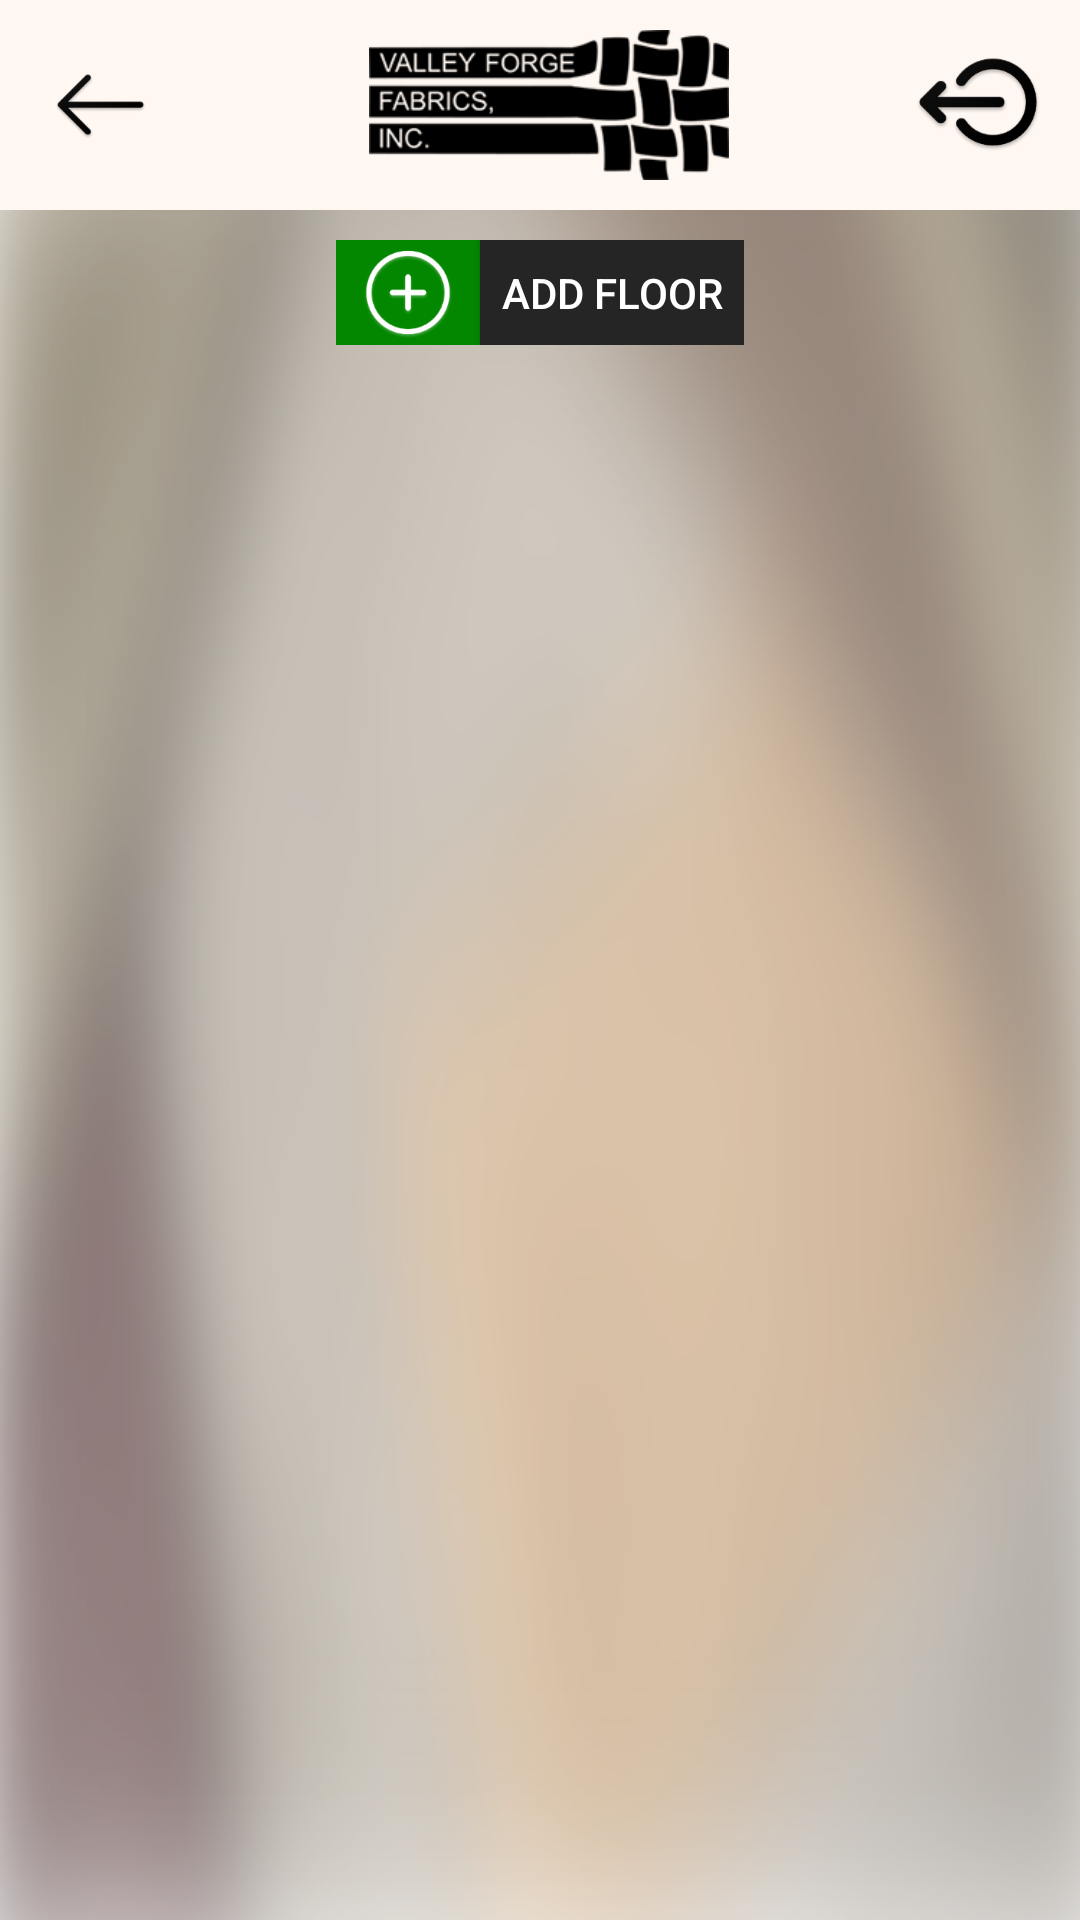

This screen was rendered from an Android layout file. Write that file and the resources it references.
<!-- AndroidManifest.xml: application theme AppTheme -->
<!-- res/layout/activity_measurement_grid.xml -->
<?xml version="1.0" encoding="utf-8"?>
<LinearLayout xmlns:android="http://schemas.android.com/apk/res/android"
    xmlns:app="http://schemas.android.com/apk/res-auto"
    xmlns:tools="http://schemas.android.com/tools"
    android:layout_width="match_parent"
    android:orientation="vertical"
    android:layout_height="match_parent"
    android:background="@drawable/screens_background"
    tools:context=".ui.activities.MeasurementGridActivity">
    <include
        android:id="@+id/toolbar_actionbar"
        layout="@layout/activity_toolbar"
        android:layout_width="match_parent"
        android:layout_height="wrap_content"/>
<LinearLayout
    android:layout_width="wrap_content"
    android:orientation="horizontal"
    android:id="@+id/add_floor_button"
    android:layout_gravity="center_horizontal"
     android:layout_marginTop="10sp"
    android:layout_height="35sp">

    <ImageView
        android:layout_width="wrap_content"
        android:layout_height="wrap_content"
        android:tint="@color/white"
        android:src="@mipmap/add_button"
        android:background="@color/login_button_color"
        />
    <Button
        android:layout_width="wrap_content"
        android:layout_height="wrap_content"
        android:background="@color/colorAccent"
        android:textColor="@color/white"
        android:text="  Add Floor  "/>
</LinearLayout>


    <LinearLayout
        android:layout_width="match_parent"
        android:layout_marginTop="10sp"
        android:layout_marginBottom="10sp"
        android:layout_marginStart="30sp"
        android:layout_marginEnd="30sp"
        android:layout_height="match_parent"
        >
        <ListView
            android:id="@+id/listview"
            android:layout_width="match_parent"
            android:layout_height="match_parent"
            android:scrollbars="none"

            >
        </ListView>

    </LinearLayout>


</LinearLayout>
<!-- res/layout/activity_toolbar.xml (included above) -->
<?xml version="1.0" encoding="utf-8"?>
<merge xmlns:android="http://schemas.android.com/apk/res/android"
    xmlns:app="http://schemas.android.com/apk/res-auto"
    android:layout_width="match_parent"
    android:layout_height="wrap_content">

    <android.support.v7.widget.Toolbar
        android:id="@+id/toolbar"
        android:layout_width="match_parent"
        android:layout_height="70sp"
        android:layout_alignParentTop="true"
        android:background="@color/colorPrimary"
        android:textAlignment="center"
        app:theme="@style/MyToolBar"
        app:titleTextColor="@color/colorAccent">

        <RelativeLayout
            android:layout_width="match_parent"
            android:layout_height="wrap_content"
            android:layout_gravity="center"
            android:layout_marginEnd="10dp"
            android:orientation="horizontal">
    <ImageView
        android:id="@+id/back_icon"
        android:src="@mipmap/back_icon"
        android:layout_width="35sp"
        android:layout_height="35sp"
        android:layout_centerVertical="true"
        android:layout_alignParentStart="true"
        android:layout_marginEnd="15sp"
        />

            <TextView
                android:id="@+id/tv_app_title"
                android:layout_width="wrap_content"
                android:layout_height="wrap_content"
                android:textColor="@color/colorAccent"
                android:layout_centerVertical="true"
                android:layout_toEndOf="@+id/back_icon"
                android:textStyle="normal"
                android:textAllCaps="false"
                android:textSize="20sp" />

            <ImageView
                android:id="@+id/app_icon"
                android:layout_width="120sp"
                android:layout_height="50sp"
                android:layout_centerInParent="true"
                android:background="@drawable/app_logo"/>


            <ImageView
                android:id="@+id/logout"
                android:layout_width="wrap_content"
                android:layout_height="wrap_content"
                android:layout_alignParentEnd="true"
                android:background="@mipmap/logout"/>
            <TextView
                android:id="@+id/status"
                android:visibility="gone"
                android:textColor="@color/colorAccent"
                android:textSize="14sp"
                android:layout_alignParentEnd="true"
                android:layout_centerVertical="true"
                android:layout_width="wrap_content"
                android:layout_height="wrap_content"
               />
        </RelativeLayout>


    </android.support.v7.widget.Toolbar>
</merge>
<!-- resources referenced by this layout -->
<resources>
  <color name="colorAccent">#252525</color>
  <color name="colorPrimary">#fff7f1</color>
  <color name="login_button_color">#048700</color>
  <color name="white">#ffffff</color>
  <!-- drawable app_logo: png bitmap (drawable, 10912 bytes) -->
  <!-- drawable screens_background: png bitmap (drawable, 380036 bytes) -->
  <!-- drawable username: png bitmap (drawable, 2422 bytes) -->
  <!-- mipmap add_button: png bitmap (mipmap-hdpi, 4512 bytes) -->
  <!-- mipmap back_icon: png bitmap (mipmap-hdpi, 1683 bytes) -->
  <!-- mipmap logout: png bitmap (mipmap-hdpi, 3397 bytes) -->
  <style name="MyToolBar" parent="AppTheme">
          <item name="android:color">#0ba3ad</item>
          <item name="android:textColorSecondary">#ffffff</item>
      </style>
  <style name="AppTheme" parent="Theme.AppCompat.Light.NoActionBar">
          
          <item name="colorPrimary">@color/colorPrimary</item>
          <item name="colorPrimaryDark">@color/colorPrimaryDark</item>
          <item name="colorAccent">@color/colorAccent</item>
          <item name="drawerArrowStyle">@style/DrawerArrowStyle</item>
      </style>
  <color name="colorPrimaryDark">#caa180</color>
  <style name="DrawerArrowStyle" parent="@style/Widget.AppCompat.DrawerArrowToggle">
          <item name="spinBars">true</item>
          <item name="color">@android:color/black</item>
      </style>
</resources>
